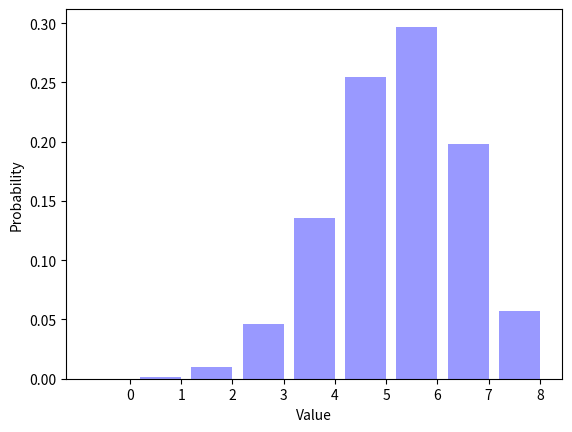

Write the Python code that produced this figure.
__author__ = "Lorenzo Oviedo"
__NetID__ = "lto458"
__GitHubID__ = "lto458"
__SelfGrade__ = ""
__Challenge__ = "1"
__Answer1__ = "1.0"
__Answer2__ = "6"

"""
Random Signals and Systems
Course: ECEN 303-502
Maximum Grade: 5pt
"""

import random
import math
import matplotlib.pyplot as plt


ParameterP = 0.7
NumberFlips = 8
NumberTrials = 100000
Trials = []


def biasedcoinflip(p=0.8):
    if random.random() < p:
        return 1
    else:
        return 0
    # Create method for biased coin flip
    # Return 1 for heads, with probability p
    # and 0 for tails


for TrialIndex1 in range(0, NumberTrials):
    Trials.append(biasedcoinflip(ParameterP))

TrialAverage = sum(Trials) / (1.0 * len(Trials))
print(TrialAverage)
#print ('The average number of ones is {0:.4f}. ').format(TrialAverage)

SumTrials = []

for TrialIndex2 in range(0, NumberTrials):

    s=0
    for summ in range(0, NumberFlips):
        s+=biasedcoinflip(ParameterP)
    SumTrials.append(s)
    #

Distribution = []
for OutcomeIndex1 in range(0, NumberFlips + 1):
    Distribution.append(SumTrials.count(OutcomeIndex1) / (1.0 * NumberTrials))

print( sum(Distribution))

# Print the sum of the elements in Distribution
#

OutcomeIndex2 = range(0, NumberFlips + 1)
num_bins = len(OutcomeIndex2)
bar_width = 0.8
XticksIndex = [(outcome + (0.5 * bar_width)) for outcome in OutcomeIndex2]
opacity = 0.4

plt.bar(OutcomeIndex2, Distribution, bar_width, alpha=opacity, color='b')
plt.xlabel("Value")
plt.ylabel("Probability")
plt.xticks(XticksIndex, OutcomeIndex2)
plt.show()

"""
Describe what happens to the figure as you vary ParameterP from zero to one.

What is the sum of the elements in Distribtion?
Place your answer in the __Answer1__ variable at the top of this file.

What is the most likely outcome for ParameterP = 0.7 and NumberFlips = 8?
Place your answer in the __Answer2__ variable at the top of this file.


"""
